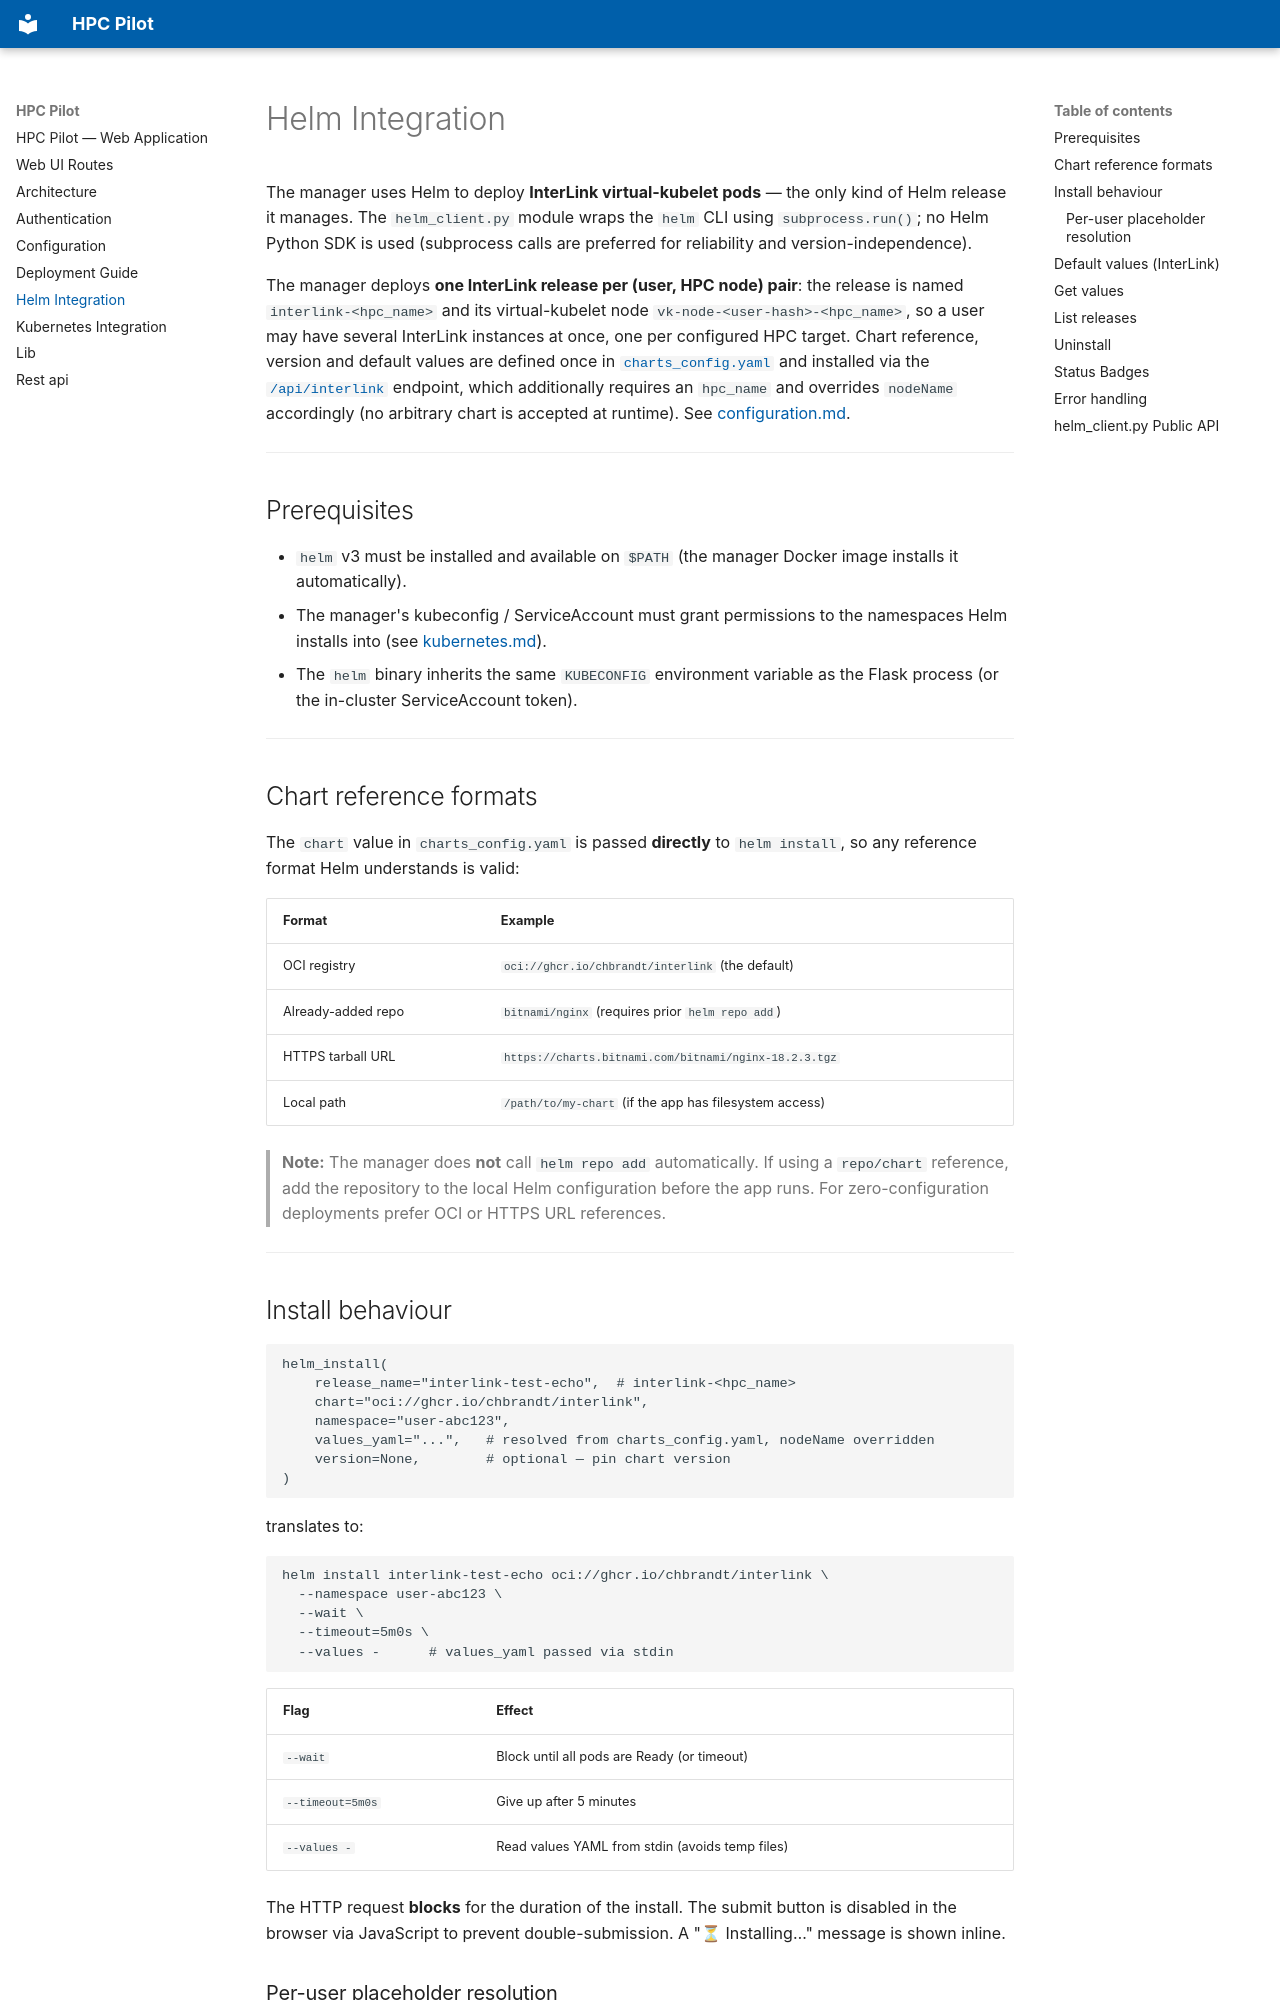

repository: chbrandt/hpc_pilot · page: helm/index.html · generator: mkdocs

# Helm Integration

The manager uses Helm to deploy **InterLink virtual-kubelet pods** — the only
kind of Helm release it manages. The `helm_client.py` module wraps the `helm`
CLI using `subprocess.run()`; no Helm Python SDK is used (subprocess calls are
preferred for reliability and version-independence).

The manager deploys **one InterLink release per (user, HPC node) pair**: the
release is named `interlink-<hpc_name>` and its virtual-kubelet node
`vk-node-<user-hash>-<hpc_name>`, so a user may have several InterLink
instances at once, one per configured HPC target. Chart reference, version
and default values are defined once in
[`charts_config.yaml`](../manager/charts_config.yaml) and installed via the
[`/api/interlink`](rest_api.md#interlink-chart-apiinterlink) endpoint, which additionally
requires an `hpc_name` and overrides `nodeName` accordingly (no arbitrary
chart is accepted at runtime). See [configuration.md](configuration.md#charts-section).

---

## Prerequisites

- `helm` v3 must be installed and available on `$PATH` (the manager Docker
  image installs it automatically).
- The manager's kubeconfig / ServiceAccount must grant permissions to the
  namespaces Helm installs into (see [kubernetes.md](kubernetes.md#rbac-requirements)).
- The `helm` binary inherits the same `KUBECONFIG` environment variable as
  the Flask process (or the in-cluster ServiceAccount token).

---

## Chart reference formats

The `chart` value in `charts_config.yaml` is passed **directly** to
`helm install`, so any reference format Helm understands is valid:

| Format | Example |
|---|---|
| OCI registry | `oci://ghcr.io/chbrandt/interlink` (the default) |
| Already-added repo | `bitnami/nginx` (requires prior `helm repo add`) |
| HTTPS tarball URL | `https://charts.bitnami.com/bitnami/nginx-18.2.3.tgz` |
| Local path | `/path/to/my-chart` (if the app has filesystem access) |

> **Note:** The manager does **not** call `helm repo add` automatically. If
> using a `repo/chart` reference, add the repository to the local Helm
> configuration before the app runs. For zero-configuration deployments prefer
> OCI or HTTPS URL references.

---
